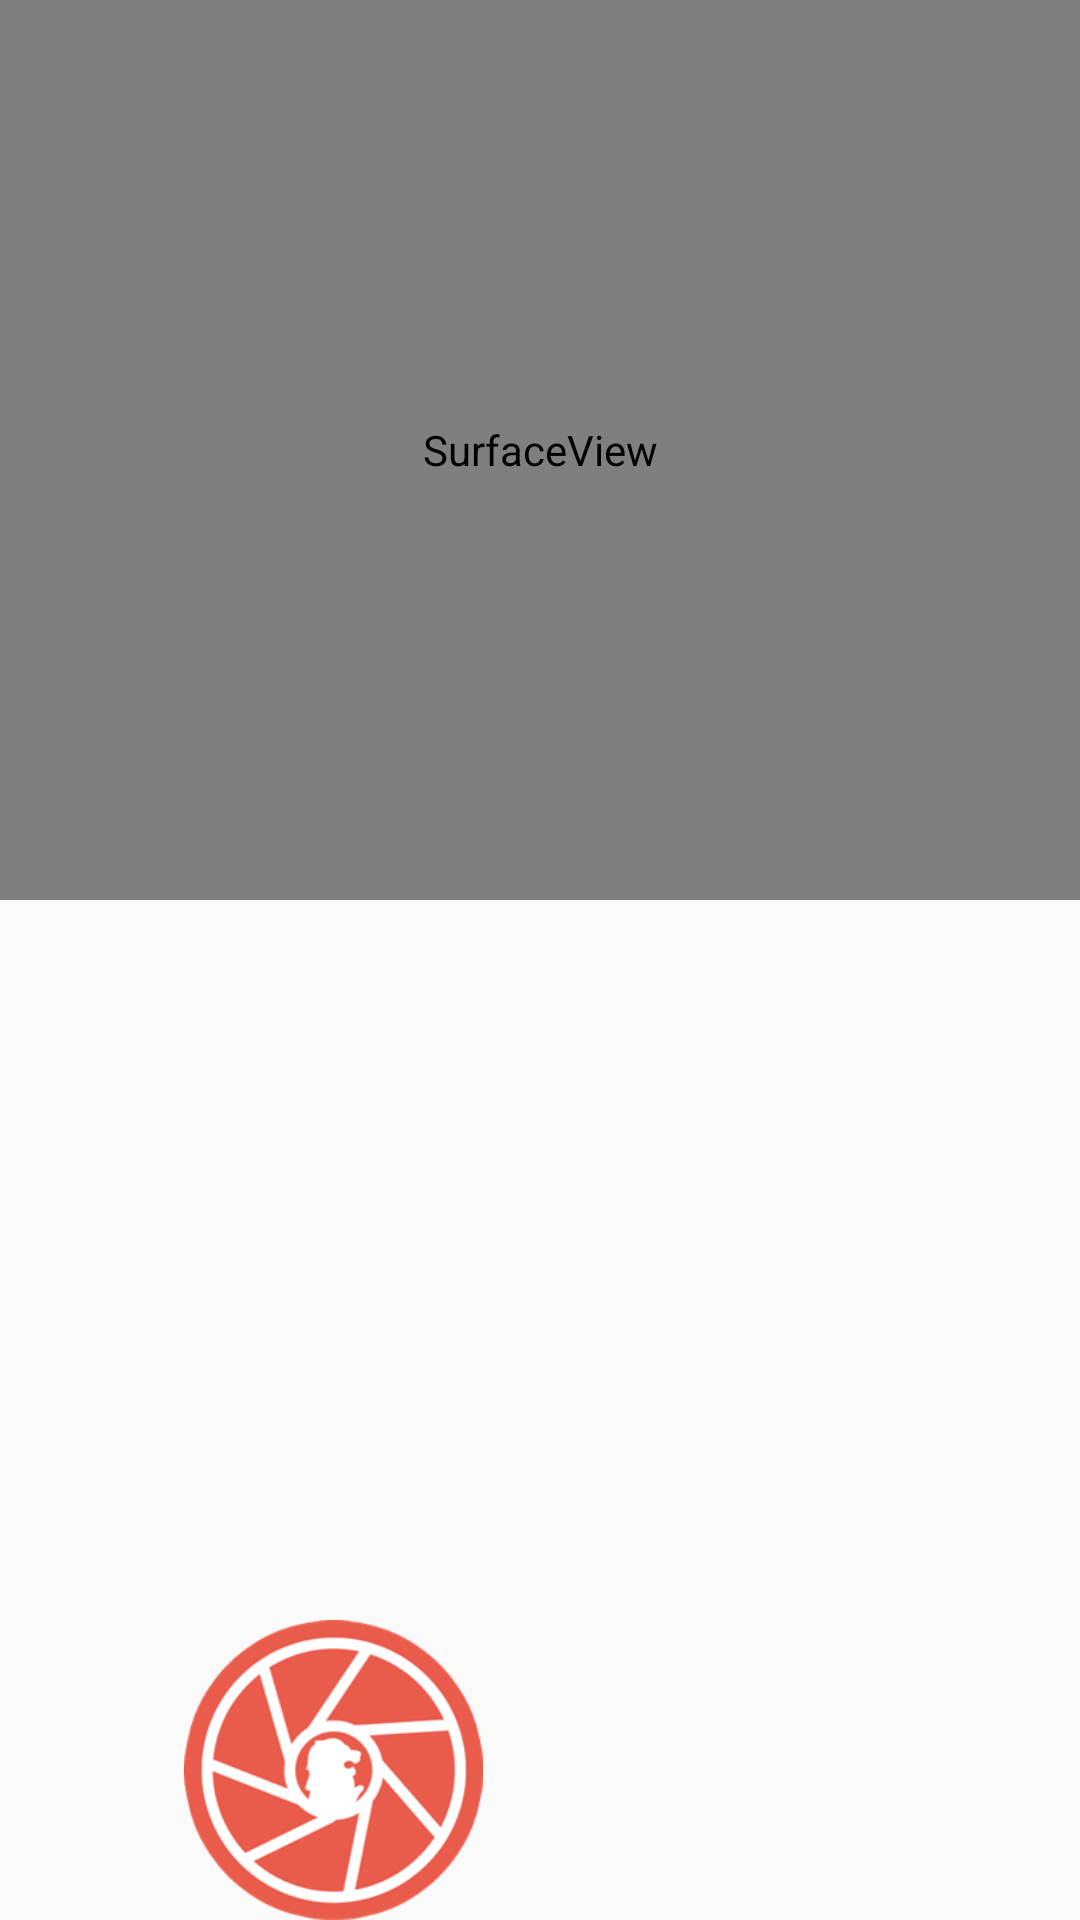

Reconstruct the res/layout file that produces this screen, plus the resources it refers to.
<!-- AndroidManifest.xml: application theme AppTheme -->
<!-- res/layout/activity_camera.xml -->
<RelativeLayout xmlns:android="http://schemas.android.com/apk/res/android"
    xmlns:tools="http://schemas.android.com/tools"
    android:layout_width="match_parent"
    android:layout_height="match_parent"
    android:paddingLeft="@dimen/activity_horizontal_margin"
    android:paddingRight="@dimen/activity_horizontal_margin"
    android:paddingTop="@dimen/activity_vertical_margin"
    android:paddingBottom="@dimen/activity_vertical_margin"
    android:id="@+id/camera_preview"
    tools:context="com.example.user.singapics.CameraActivity">

    <SurfaceView
        android:id="@+id/camera_surface_view"
        android:layout_width="match_parent"
        android:layout_height="300dp"/>

    <ImageView
        android:layout_width="wrap_content"
        android:layout_height="100dp"
        android:layout_alignParentBottom="true"
        android:id="@+id/camera_photo_button"
        android:src="@drawable/singapicsicon"
        android:scaleType="fitCenter"
        android:adjustViewBounds="true"
        android:layout_alignParentStart="false"/>

</RelativeLayout>
<!-- resources referenced by this layout -->
<resources>
  <!-- drawable singapicsicon: png bitmap (drawable, 23513 bytes) -->
  <style name="AppTheme" parent="Theme.AppCompat.Light.DarkActionBar">
          
      </style>
</resources>
